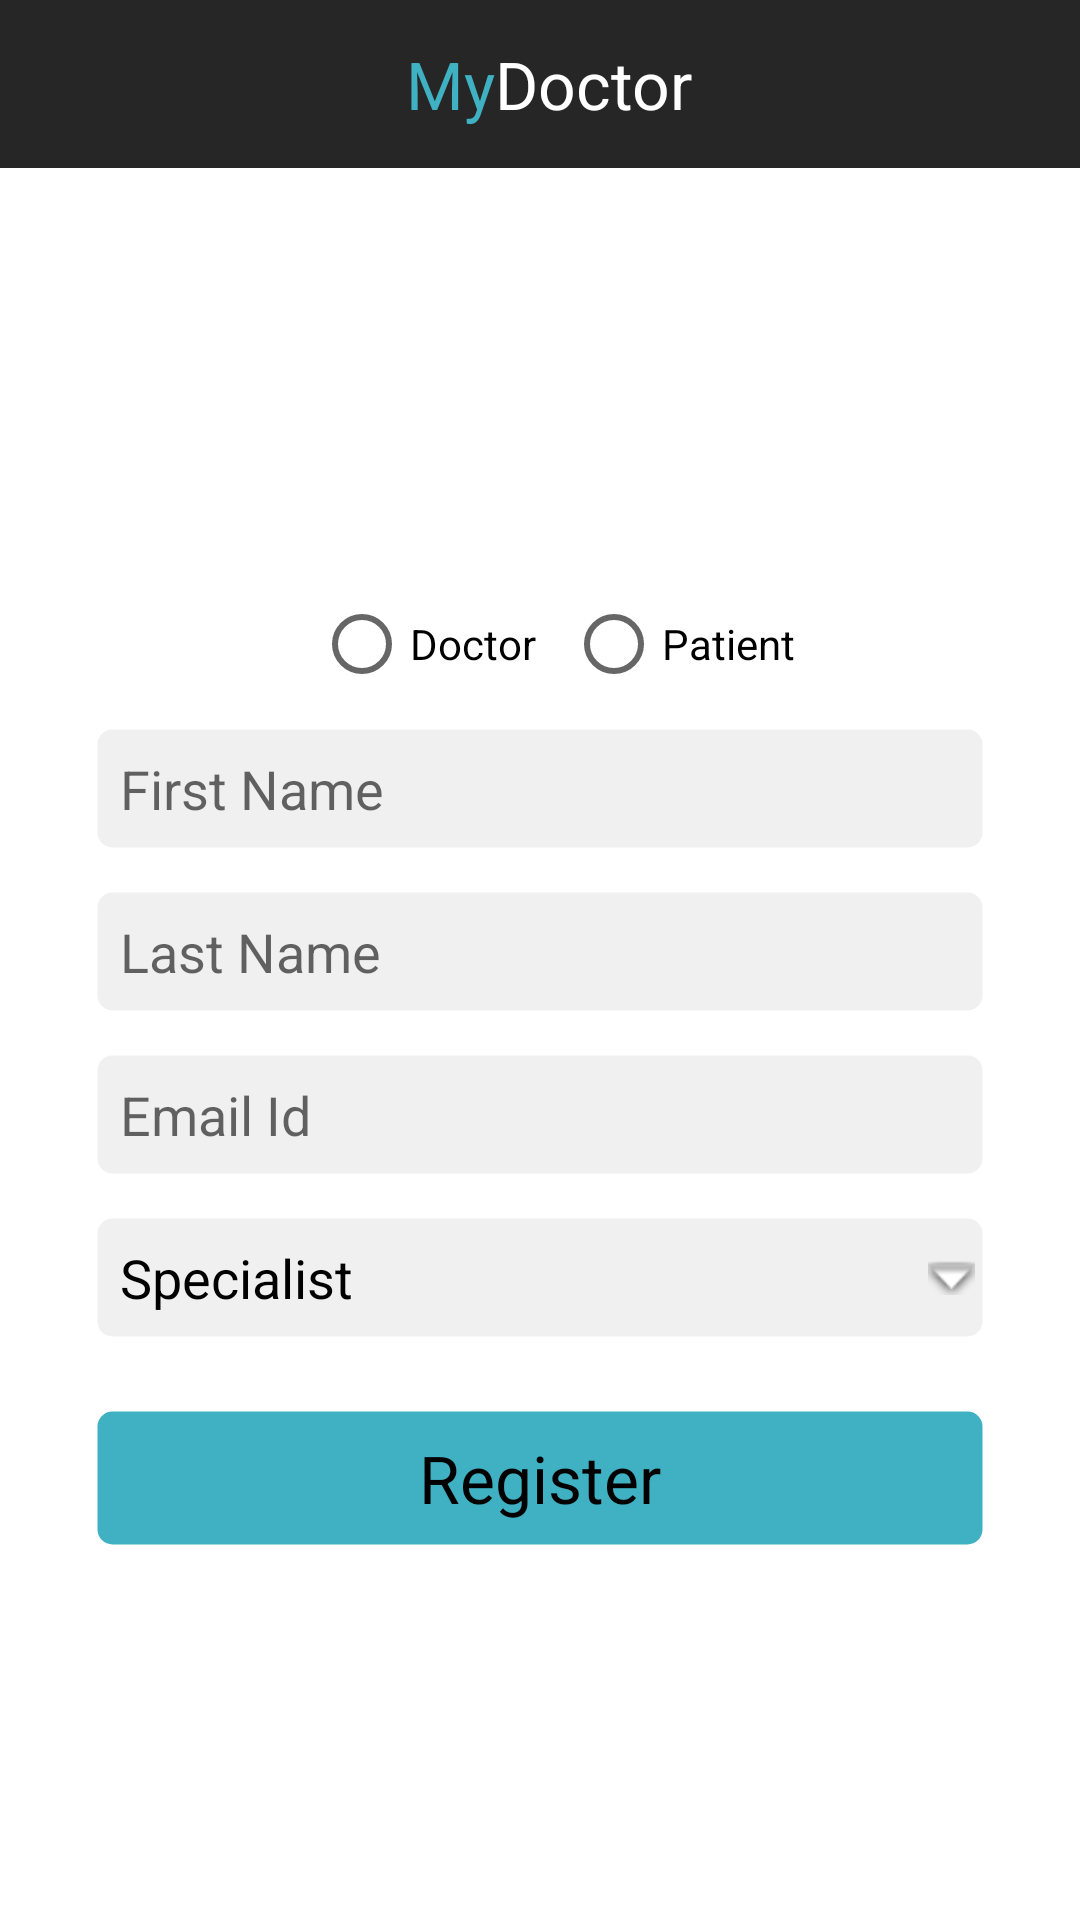

Here is an Android app screen rendered from its layout file. Give the layout XML and the strings, colors and styles it references.
<!-- AndroidManifest.xml: application theme AppTheme -->
<!-- res/layout/register_page.xml -->
<?xml version="1.0" encoding="utf-8"?>
<RelativeLayout xmlns:android="http://schemas.android.com/apk/res/android"
    xmlns:app="http://schemas.android.com/apk/res-auto"
    xmlns:tools="http://schemas.android.com/tools"
    android:layout_width="match_parent"
    android:layout_height="match_parent"
    android:background="@android:color/white"
    tools:context=".MainActivity">

    <include
        android:id="@+id/toolbar"
        layout="@layout/layout_header"/>
    <ScrollView
        android:layout_width="match_parent"
        android:layout_height="match_parent"
        android:layout_below="@+id/toolbar">

        <RelativeLayout
            android:layout_width="match_parent"
            android:layout_height="match_parent"
            android:paddingTop="20dp"
            android:layout_gravity="center_vertical"
            android:paddingBottom="20dp"

            >



    <RadioGroup
        android:id="@+id/radioGroup"
        android:layout_width="wrap_content"
        android:layout_height="wrap_content"
        android:layout_centerHorizontal="true"
        android:layout_gravity="center_horizontal"
        android:layout_marginTop="20dp"
        android:orientation="horizontal"


        >

        <RadioButton
            android:id="@+id/radioButton"
            android:layout_width="wrap_content"
            android:layout_height="wrap_content"
            android:layout_marginLeft="10dp"
            android:layout_weight="0.5"
            android:checked="false"
            android:text="@string/doctor"


            android:textAppearance="?android:attr/textAppearanceSmall" />

        <RadioButton
            android:id="@+id/radioButton2"
            android:layout_width="wrap_content"
            android:layout_height="wrap_content"
            android:layout_marginLeft="10dp"
            android:layout_weight="0.5"
            android:checked="false"


            android:text="@string/patient"
            android:textAppearance="?android:attr/textAppearanceSmall" />
    </RadioGroup>



            <EditText
                android:id="@+id/etFirstName"
                android:layout_width="@dimen/edit_box_leng"
                android:layout_height="wrap_content"
                android:layout_centerHorizontal="true"
                android:layout_below="@+id/radioGroup"
                android:layout_gravity="center_horizontal"
                android:layout_marginLeft="10dp"
                android:layout_marginRight="10dp"
                android:layout_marginTop="10dp"
                android:background="@drawable/rounded_corner_white"

                android:singleLine="true"

                android:hint="@string/first_name"
                android:padding="10dp"
                android:textAppearance="?android:attr/textAppearanceMedium" />

            <EditText
                android:id="@+id/etLastName"
                android:layout_width="@dimen/edit_box_leng"
                android:layout_height="wrap_content"
                android:layout_below="@+id/etFirstName"
                android:layout_centerHorizontal="true"
                android:layout_gravity="center_horizontal"
                android:layout_marginLeft="10dp"
                android:layout_marginRight="10dp"

                android:layout_marginTop="10dp"
                android:singleLine="true"

                android:background="@drawable/rounded_corner_white"
                android:hint="@string/last_name"
                android:padding="10dp"
                android:textAppearance="?android:attr/textAppearanceMedium" />

            <EditText
                android:id="@+id/etEmailId"
                android:layout_width="@dimen/edit_box_leng"
                android:layout_height="wrap_content"
                android:layout_below="@+id/etLastName"
                android:layout_centerHorizontal="true"
                android:layout_gravity="center_horizontal"
                android:layout_marginLeft="10dp"
                android:singleLine="true"
                android:layout_marginRight="10dp"
                android:layout_marginTop="10dp"

                android:background="@drawable/rounded_corner_white"
                android:hint="@string/email_id"
                android:inputType="textEmailAddress"
                android:padding="10dp"
                android:textAppearance="?android:attr/textAppearanceMedium" />


            <RelativeLayout
                android:id="@+id/relativeLayout"
                android:layout_width="@dimen/edit_box_leng"
                android:layout_height="wrap_content"
                android:layout_below="@+id/etEmailId"
                android:layout_centerHorizontal="true"
                android:layout_gravity="center_horizontal"
                android:layout_margin="10dp"

                android:background="@drawable/rounded_corner_white">

                <TextView
                    android:layout_width="match_parent"
                    android:layout_height="wrap_content"
                    android:padding="10dp"
                    android:text="@string/specialist"
                    android:textAppearance="?android:attr/textAppearanceMedium" />

                <ImageView
                    android:layout_width="wrap_content"
                    android:layout_height="wrap_content"
                    android:layout_alignParentRight="true"
                    android:layout_centerVertical="true"
                    android:paddingRight="5dp"
                    android:src="@android:drawable/arrow_down_float" />

            </RelativeLayout>
            <Button
                android:id="@+id/register"
                android:layout_width="@dimen/edit_box_leng"
                android:layout_height="wrap_content"
                android:layout_centerHorizontal="true"
                android:layout_below="@+id/relativeLayout"
                android:layout_gravity="center_horizontal"
                android:layout_marginTop="10dp"
                android:background="@drawable/rounded_corner_blue"
                android:paddingBottom="10dp"
                android:paddingLeft="30dp"
                android:paddingRight="30dp"
                android:paddingTop="10dp"
                android:text="@string/register"
                android:textAppearance="?android:attr/textAppearanceLarge" />

        </RelativeLayout>
    </ScrollView>
</RelativeLayout>
<!-- res/layout/layout_header.xml (included above) -->
<?xml version="1.0" encoding="utf-8"?>
<android.support.v7.widget.Toolbar
    xmlns:android="http://schemas.android.com/apk/res/android"
    xmlns:app="http://schemas.android.com/apk/res-auto"
    android:layout_width="match_parent"
    android:layout_height="?attr/actionBarSize"
    android:background="@color/colorPrimary"
    app:popupTheme="@style/AppTheme.PopupOverlay">

    <RelativeLayout
        android:layout_width="match_parent"
        android:layout_height="match_parent"
        android:gravity="center"
        >

        <TextView
            android:id="@+id/title1"
            android:layout_width="wrap_content"
            android:layout_height="wrap_content"
            android:text="@string/title1"
            android:layout_marginLeft="-10dp"
            android:textAppearance="?android:attr/textAppearanceLarge"
            android:textColor="@color/sky_blue" />

        <TextView
            android:id="@+id/title2"
            android:layout_width="wrap_content"
            android:layout_height="wrap_content"
            android:text="@string/title2"
            android:textColor="@android:color/white"
            android:textAppearance="?android:attr/textAppearanceLarge"
            android:layout_alignParentTop="true"
            android:layout_toRightOf="@+id/title1"
            android:layout_toEndOf="@+id/title1" />


    </RelativeLayout>

</android.support.v7.widget.Toolbar>
<!-- resources referenced by this layout -->
<resources>
  <color name="colorPrimary">#262626</color>
  <color name="sky_blue">#3FB1C2</color>
  <dimen name="edit_box_leng">300dp</dimen>
  <!-- drawable rounded_corner_blue (drawable) -->
  <?xml version="1.0" encoding="utf-8"?>
  <shape xmlns:android="http://schemas.android.com/apk/res/android"
  android:dither="true">
      <solid android:color="@color/sky_blue"/>
  <corners android:radius="5dp" 
      />
  <stroke
      android:color= "@android:color/transparent"
      android:width="5dp"
      android:dashGap="2dp"
     
  />
  </shape>
  <!-- drawable rounded_corner_white (drawable) -->
  <?xml version="1.0" encoding="utf-8"?>
  <shape xmlns:android="http://schemas.android.com/apk/res/android"
      android:dither="true">
      <solid android:color="@color/dark_white"/>
      <corners android:radius="5dp"
          />
      <stroke
          android:color= "@android:color/transparent"
          android:width="5dp"
          android:dashGap="2dp"
  
          />
  </shape>
  <string name="doctor">Doctor</string>
  <string name="email_id">Email Id</string>
  <string name="first_name">First Name</string>
  <string name="last_name">Last Name</string>
  <string name="patient">Patient</string>
  <string name="register">Register</string>
  <string name="specialist">Specialist</string>
  <string name="title1">My</string>
  <string name="title2">Doctor</string>
  <style name="AppTheme.PopupOverlay" parent="ThemeOverlay.AppCompat.Light" />
  <style name="AppTheme" parent="Theme.AppCompat.Light.DarkActionBar">
          
          <item name="colorPrimary">@color/colorPrimary</item>
          <item name="colorPrimaryDark">@color/colorPrimaryDark</item>
          <item name="colorAccent">@color/colorAccent</item>
          <item name="android:textColor">@android:color/black</item>
      </style>
  <color name="dark_white">#F0F0F0</color>
  <color name="colorPrimaryDark">#000000</color>
  <color name="colorAccent">#FF4081</color>
</resources>
